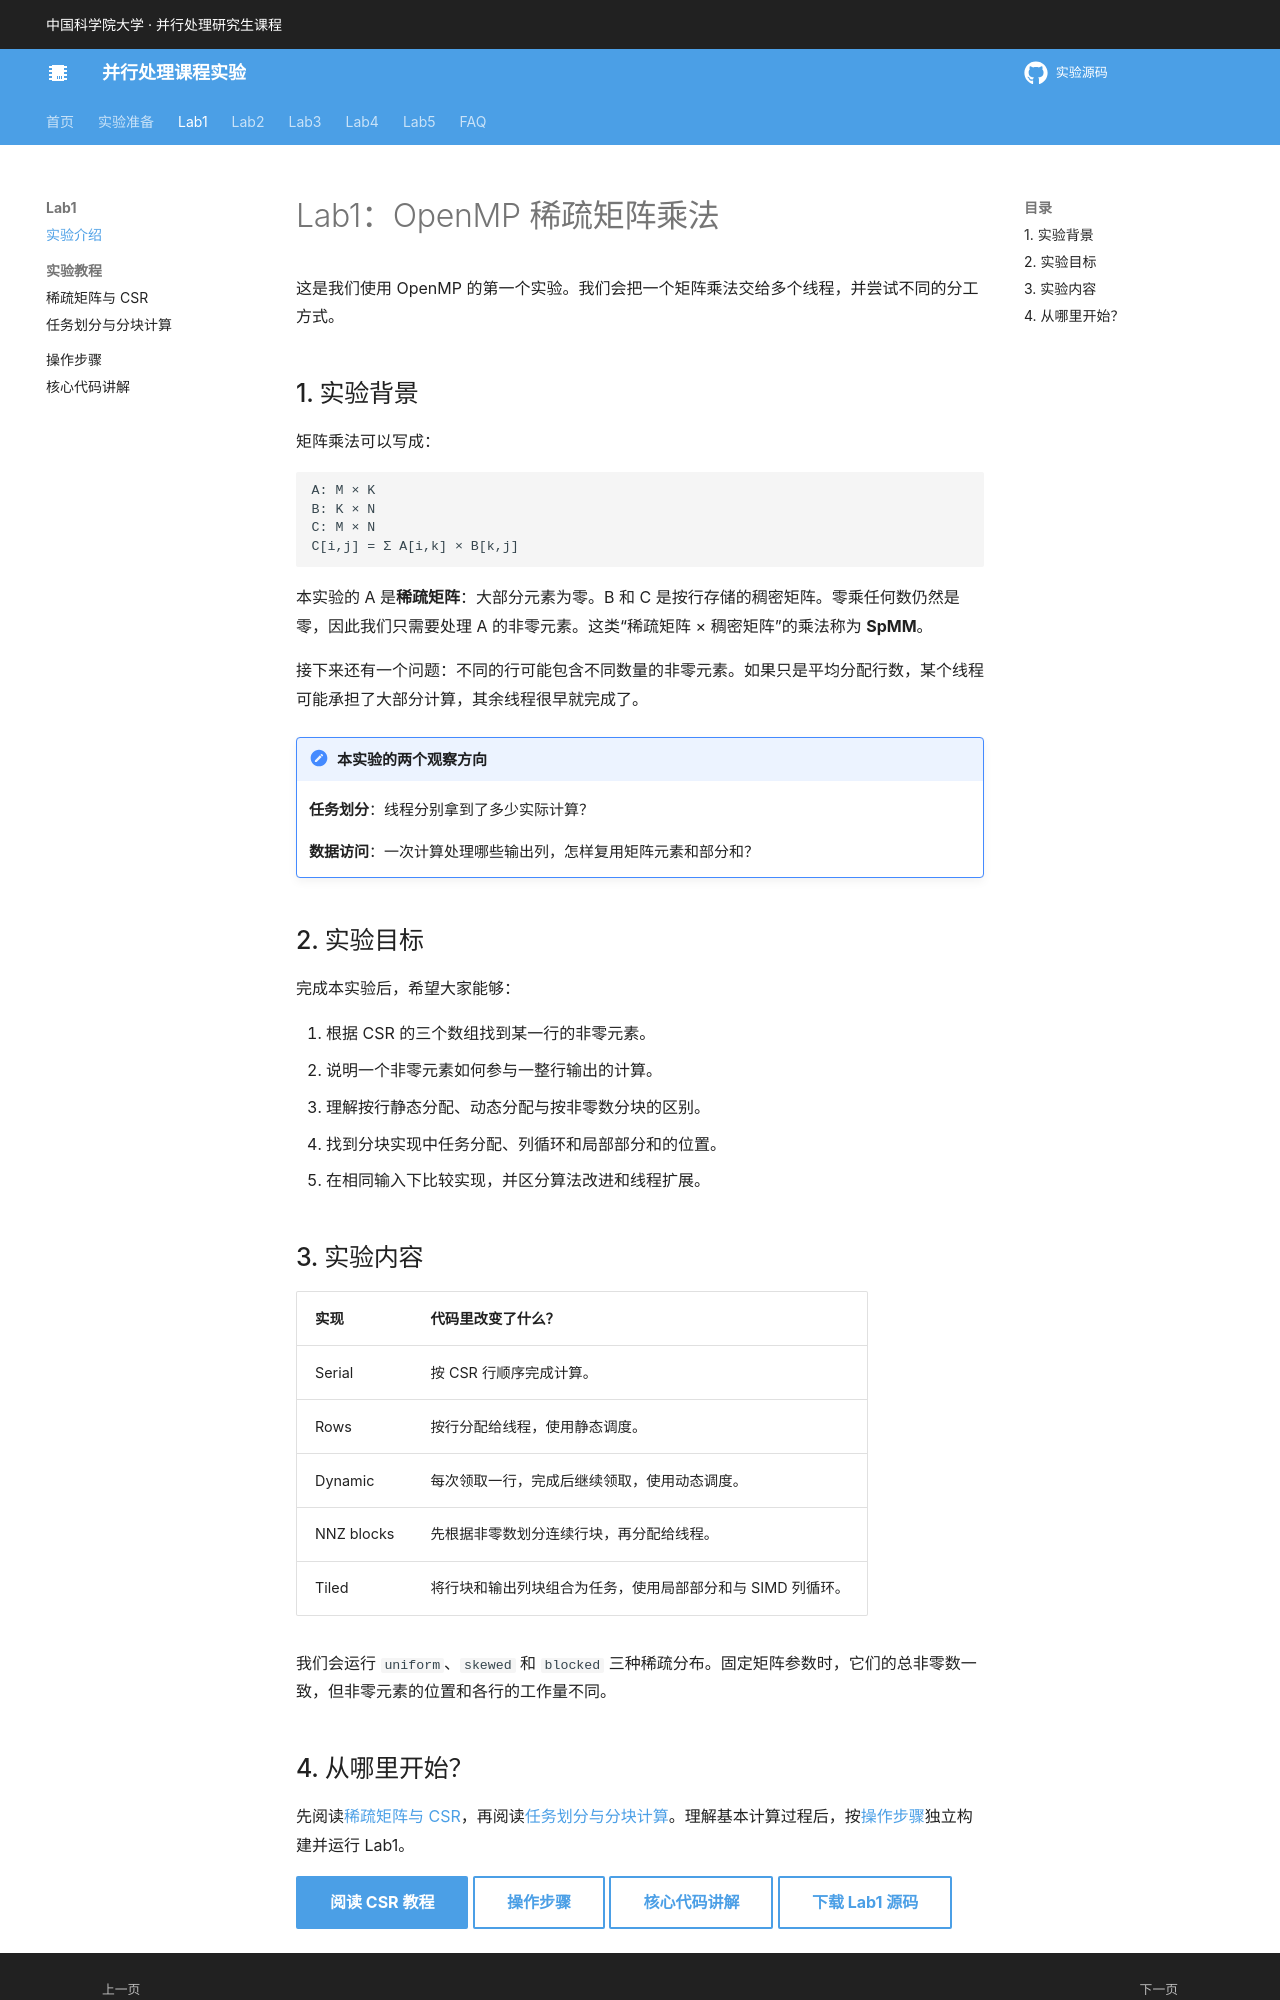

repository: MAdrid1011/parallel-computing-labs · page: lab1/index.html · generator: mkdocs

# Lab1：OpenMP 稀疏矩阵乘法

这是我们使用 OpenMP 的第一个实验。我们会把一个矩阵乘法交给多个线程，并尝试不同的分工方式。

## 1. 实验背景

矩阵乘法可以写成：

```text
A: M × K
B: K × N
C: M × N
C[i,j] = Σ A[i,k] × B[k,j]
```

本实验的 A 是**稀疏矩阵**：大部分元素为零。B 和 C 是按行存储的稠密矩阵。零乘任何数仍然是零，因此我们只需要处理 A 的非零元素。这类“稀疏矩阵 × 稠密矩阵”的乘法称为 **SpMM**。

接下来还有一个问题：不同的行可能包含不同数量的非零元素。如果只是平均分配行数，某个线程可能承担了大部分计算，其余线程很早就完成了。

!!! note "本实验的两个观察方向"
    **任务划分**：线程分别拿到了多少实际计算？

    **数据访问**：一次计算处理哪些输出列，怎样复用矩阵元素和部分和？

## 2. 实验目标

完成本实验后，希望大家能够：

1. 根据 CSR 的三个数组找到某一行的非零元素。
2. 说明一个非零元素如何参与一整行输出的计算。
3. 理解按行静态分配、动态分配与按非零数分块的区别。
4. 找到分块实现中任务分配、列循环和局部部分和的位置。
5. 在相同输入下比较实现，并区分算法改进和线程扩展。

## 3. 实验内容

| 实现 | 代码里改变了什么？ |
|---|---|
| Serial | 按 CSR 行顺序完成计算。 |
| Rows | 按行分配给线程，使用静态调度。 |
| Dynamic | 每次领取一行，完成后继续领取，使用动态调度。 |
| NNZ blocks | 先根据非零数划分连续行块，再分配给线程。 |
| Tiled | 将行块和输出列块组合为任务，使用局部部分和与 SIMD 列循环。 |

我们会运行 `uniform`、`skewed` 和 `blocked` 三种稀疏分布。固定矩阵参数时，它们的总非零数一致，但非零元素的位置和各行的工作量不同。
